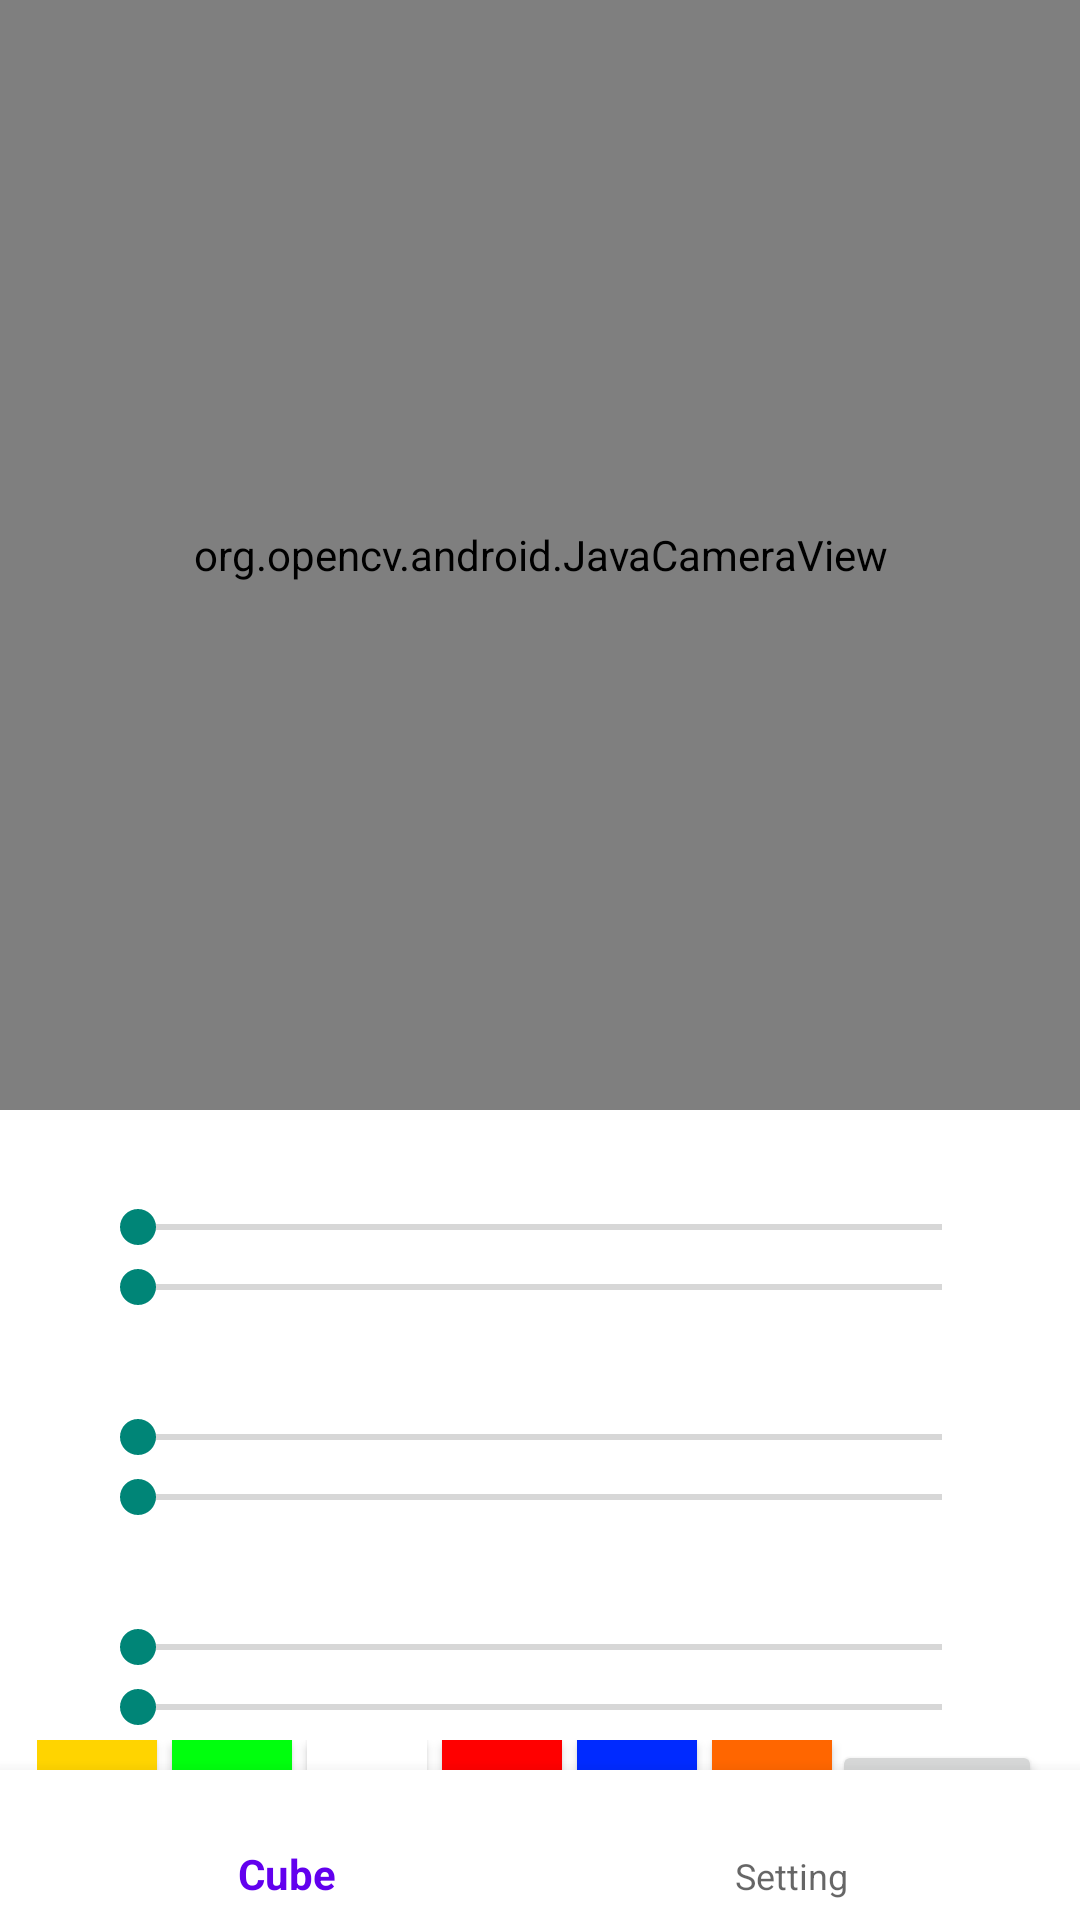

Here is an Android app screen rendered from its layout file. Give the layout XML and the strings, colors and styles it references.
<!-- AndroidManifest.xml: application theme Theme.HintBox -->
<!-- res/layout/activity_setting_cube.xml -->
<?xml version="1.0" encoding="utf-8"?>
<LinearLayout
    xmlns:android="http://schemas.android.com/apk/res/android"
    xmlns:app="http://schemas.android.com/apk/res-auto"
    xmlns:tools="http://schemas.android.com/tools"
    xmlns:opencv="http://schemas.android.com/apk/res-auto"
    android:layout_width="match_parent"
    android:layout_height="match_parent"
    android:background="@color/white"
    android:orientation="vertical"
    tools:context=".SettingCube">

    <org.opencv.android.JavaCameraView
        android:id="@+id/myCameraView"
        android:layout_width="match_parent"
        android:layout_height="370dp"
        android:visibility="visible"
        opencv:camera_id="any"
        app:show_fps="true"/>

    <RelativeLayout
        android:layout_width="match_parent"
        android:layout_height="match_parent">

        <com.google.android.material.bottomnavigation.BottomNavigationView
            android:layout_width="match_parent"
            android:layout_height="50dp"
            android:id="@+id/bottom_nav"
            app:menu="@menu/bottom_nav"
            android:layout_alignParentBottom="true"
            android:background="@color/white"/>

        <FrameLayout
            android:layout_width="match_parent"
            android:layout_height="match_parent"
            android:id="@+id/frame_layout"
            android:layout_above="@+id/bottom_nav"
            android:orientation="vertical">

            <LinearLayout
                android:layout_width="match_parent"
                android:layout_height="match_parent"
                android:orientation="vertical">

                <LinearLayout
                    android:layout_width="match_parent"
                    android:layout_height="30dp"
                    android:orientation="horizontal"
                    android:layout_gravity="center">

                    <TextView
                        android:id="@+id/tvhl"
                        android:textSize="20dp"
                        android:layout_width="200dp"
                        android:layout_height="match_parent"
                        />

                    <TextView
                        android:id="@+id/tvhh"
                        android:textSize="20dp"
                        android:layout_width="200dp"
                        android:layout_height="match_parent"
                        />

                </LinearLayout>

                <SeekBar
                    android:id="@+id/SeekHl"
                    android:layout_width="300dp"
                    android:layout_height="wrap_content"
                    android:layout_gravity="center"
                    android:max="179"/>

                <SeekBar
                    android:id="@+id/SeekHh"
                    android:layout_width="300dp"
                    android:layout_height="wrap_content"
                    android:layout_gravity="center"
                    android:max="179"
                    android:layout_marginTop="2dp"/>

                <LinearLayout
                    android:layout_width="match_parent"
                    android:layout_height="30dp"
                    android:orientation="horizontal"
                    android:layout_gravity="center"
                    android:layout_marginTop="2dp">

                    <TextView
                        android:id="@+id/tvsl"
                        android:textSize="20dp"
                        android:layout_width="200dp"
                        android:layout_height="match_parent"/>

                    <TextView
                        android:id="@+id/tvsh"
                        android:textSize="20dp"
                        android:layout_width="200dp"
                        android:layout_height="match_parent" />

                </LinearLayout>

                <SeekBar
                    android:id="@+id/SeekSl"
                    android:layout_width="300dp"
                    android:layout_height="wrap_content"
                    android:layout_gravity="center"
                    android:max="255" />

                <SeekBar
                    android:id="@+id/SeekSh"
                    android:layout_width="300dp"
                    android:layout_height="wrap_content"
                    android:layout_gravity="center"
                    android:layout_marginTop="2dp"
                    android:max="255"/>

                <LinearLayout
                    android:layout_width="match_parent"
                    android:layout_height="30dp"
                    android:orientation="horizontal"
                    android:layout_gravity="center"
                    android:layout_marginTop="2dp">

                    <TextView
                        android:id="@+id/tvvl"
                        android:textSize="20dp"
                        android:layout_width="200dp"
                        android:layout_height="match_parent" />

                    <TextView
                        android:id="@+id/tvvh"
                        android:textSize="20dp"
                        android:layout_width="200dp"
                        android:layout_height="match_parent" />

                </LinearLayout>

                <SeekBar
                    android:id="@+id/SeekVL"
                    android:layout_width="300dp"
                    android:layout_height="wrap_content"
                    android:layout_gravity="center"
                    android:max="255" />

                <SeekBar
                    android:id="@+id/SeekVH"
                    android:layout_width="300dp"
                    android:layout_height="wrap_content"
                    android:layout_gravity="center"
                    android:layout_marginTop="2dp"
                    android:max="255" />

                <LinearLayout
                    android:layout_width="wrap_content"
                    android:layout_height="50dp"
                    android:orientation="horizontal"
                    android:layout_gravity="center"
                    android:layout_marginTop="2dp">

                    <Button
                        android:id="@+id/yellow"
                        android:layout_width="40dp"
                        android:layout_height="40dp"
                        android:background="@color/yellow"
                        android:layout_marginRight="5dp"/>

                    <Button
                        android:id="@+id/green"
                        android:layout_width="40dp"
                        android:layout_height="40dp"
                        android:background="@color/green"
                        android:layout_marginRight="5dp"/>

                    <Button
                        android:id="@+id/white"
                        android:layout_width="40dp"
                        android:layout_height="40dp"
                        android:background="@color/white"
                        android:layout_marginRight="5dp"/>

                    <Button
                        android:id="@+id/red"
                        android:layout_width="40dp"
                        android:layout_height="40dp"
                        android:background="@color/red"
                        android:layout_marginRight="5dp"/>

                    <Button
                        android:id="@+id/blue"
                        android:layout_width="40dp"
                        android:layout_height="40dp"
                        android:background="@color/blue"
                        android:layout_marginRight="5dp"/>

                    <Button
                        android:id="@+id/orange"
                        android:layout_width="40dp"
                        android:layout_height="40dp"
                        android:background="@color/orange"/>

                    <Button
                        android:id="@+id/save"
                        android:layout_width="70dp"
                        android:layout_height="40dp"
                        android:text="Save"/>

                </LinearLayout>

            </LinearLayout>
        </FrameLayout>
    </RelativeLayout>
</LinearLayout>
<!-- resources referenced by this layout -->
<resources>
  <color name="blue">#002AFF</color>
  <color name="green">#00FF0D</color>
  <color name="orange">#FF6600</color>
  <color name="red">#FF0000</color>
  <color name="white">#FFFFFF</color>
  <color name="yellow">#FFD400</color>
  <style name="Theme.HintBox" parent="Theme.AppCompat.DayNight.NoActionBar">
          
          <item name="colorPrimary">@color/purple_500</item>
          <item name="colorPrimaryVariant">@color/purple_700</item>
          <item name="colorOnPrimary">@color/white</item>
          
          <item name="colorSecondary">@color/teal_200</item>
          <item name="colorSecondaryVariant">@color/teal_700</item>
          <item name="colorOnSecondary">@color/black</item>
          
          <item name="android:statusBarColor" tools:targetApi="l">?attr/colorPrimaryVariant</item>
          
      </style>
  <color name="purple_500">#FF6200EE</color>
  <color name="purple_700">#FF3700B3</color>
  <color name="teal_200">#FF03DAC5</color>
  <color name="teal_700">#FF018786</color>
  <color name="black">#FF000000</color>
</resources>
